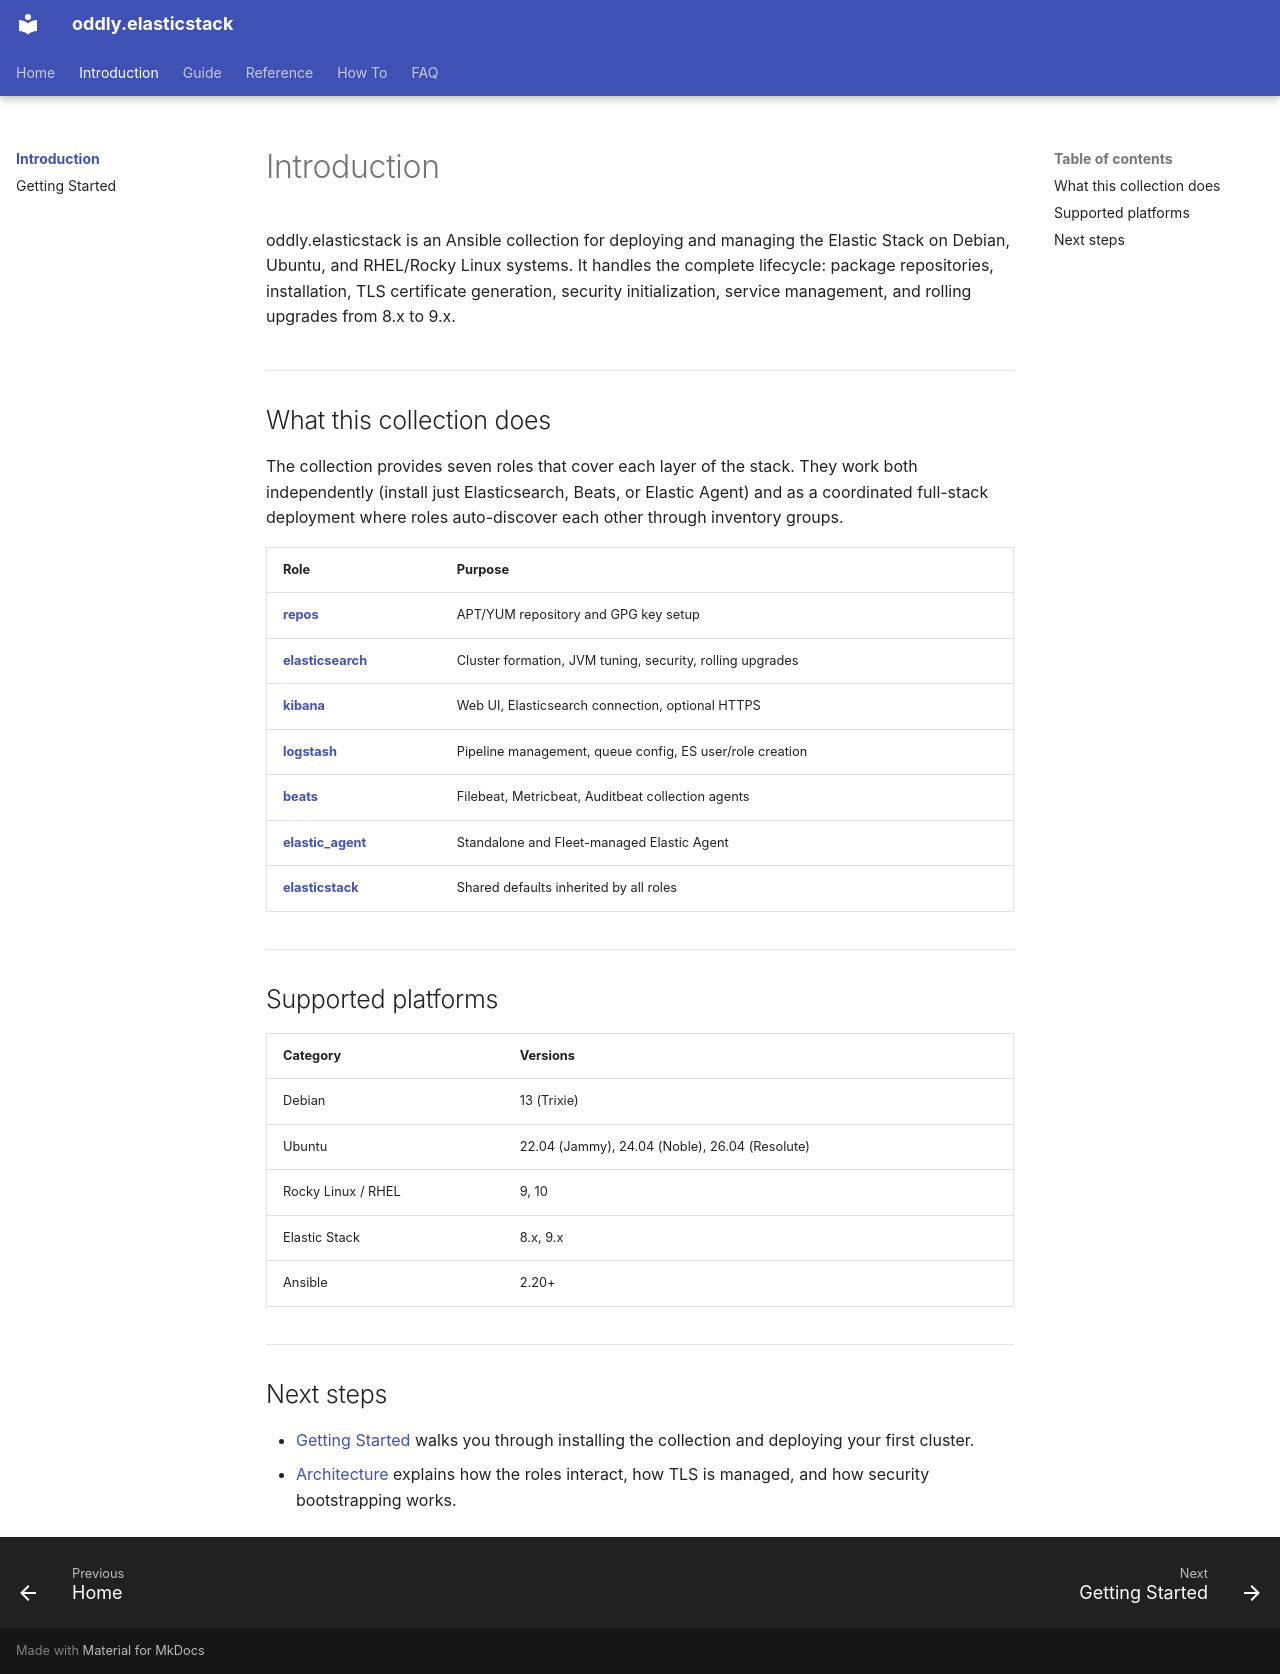

repository: Oddly/elasticstack · page: introduction/index.html · generator: mkdocs

# Introduction

oddly.elasticstack is an Ansible collection for deploying and managing the Elastic Stack on Debian, Ubuntu, and RHEL/Rocky Linux systems. It handles the complete lifecycle: package repositories, installation, TLS certificate generation, security initialization, service management, and rolling upgrades from 8.x to 9.x.

## What this collection does

The collection provides seven roles that cover each layer of the stack. They work both independently (install just Elasticsearch, Beats, or Elastic Agent) and as a coordinated full-stack deployment where roles auto-discover each other through inventory groups.

| Role | Purpose |
|------|---------|
| [**repos**](../reference/repos.md) | APT/YUM repository and GPG key setup |
| [**elasticsearch**](../reference/elasticsearch.md) | Cluster formation, JVM tuning, security, rolling upgrades |
| [**kibana**](../reference/kibana.md) | Web UI, Elasticsearch connection, optional HTTPS |
| [**logstash**](../reference/logstash.md) | Pipeline management, queue config, ES user/role creation |
| [**beats**](../reference/beats.md) | Filebeat, Metricbeat, Auditbeat collection agents |
| [**elastic_agent**](../reference/elastic_agent.md) | Standalone and Fleet-managed Elastic Agent |
| [**elasticstack**](../reference/elasticstack.md) | Shared defaults inherited by all roles |

## Supported platforms

| Category | Versions |
|----------|----------|
| Debian | 13 (Trixie) |
| Ubuntu | 22.04 (Jammy), 24.04 (Noble), 26.04 (Resolute) |
| Rocky Linux / RHEL | 9, 10 |
| Elastic Stack | 8.x, 9.x |
| Ansible | 2.20+ |

## Next steps

- [Getting Started](getting-started.md) walks you through installing the collection and deploying your first cluster.
- [Architecture](../guide/architecture.md) explains how the roles interact, how TLS is managed, and how security bootstrapping works.
